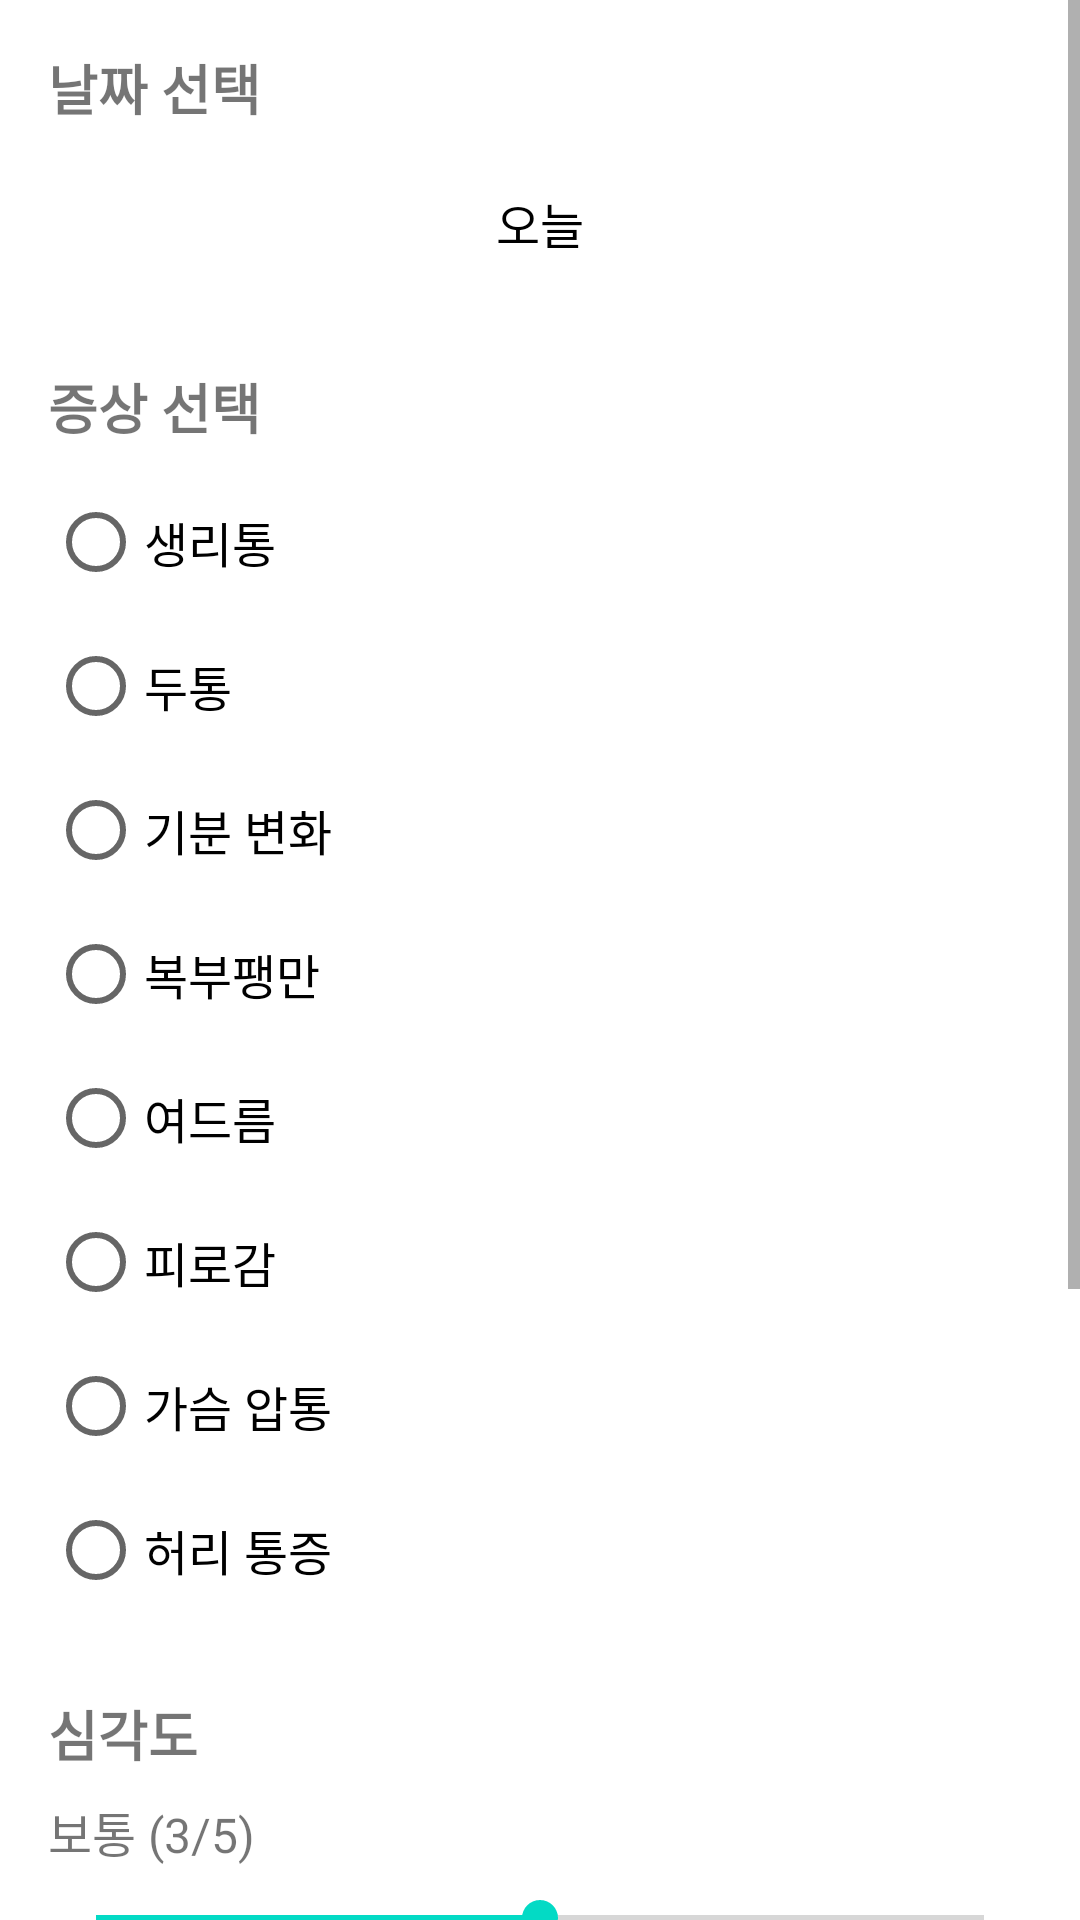

Android layout source for this screen:
<!-- AndroidManifest.xml: application theme Theme.Papia -->
<!-- res/layout/fragment_symptoms.xml -->
<?xml version="1.0" encoding="utf-8"?>
<FrameLayout xmlns:android="http://schemas.android.com/apk/res/android"
    xmlns:tools="http://schemas.android.com/tools"
    android:layout_width="match_parent"
    android:layout_height="match_parent"
    tools:context=".SymptomsFragment">

    <LinearLayout xmlns:android="http://schemas.android.com/apk/res/android"
        xmlns:app="http://schemas.android.com/apk/res-auto"
        android:layout_width="match_parent"
        android:layout_height="match_parent"
        android:orientation="vertical">









        <ScrollView
            android:layout_width="match_parent"
            android:layout_height="match_parent">

            <LinearLayout
                android:layout_width="match_parent"
                android:layout_height="wrap_content"
                android:orientation="vertical"
                android:padding="16dp">

                
                <TextView
                    android:layout_width="wrap_content"
                    android:layout_height="wrap_content"
                    android:text="날짜 선택"
                    android:textSize="18sp"
                    android:textStyle="bold"
                    android:layout_marginBottom="8dp" />

                <Button
                    android:id="@+id/btnSelectDate"
                    android:layout_width="match_parent"
                    android:layout_height="wrap_content"
                    android:text="오늘"
                    android:textSize="16sp"
                    android:textColor="@color/black"
                    android:layout_marginBottom="24dp"
                    style="@style/Widget.AppCompat.Button.Borderless.Colored" />

                
                <TextView
                    android:layout_width="wrap_content"
                    android:layout_height="wrap_content"
                    android:text="증상 선택"
                    android:textSize="18sp"
                    android:textStyle="bold"
                    android:layout_marginBottom="8dp" />

                <RadioGroup
                    android:id="@+id/radioGroupSymptoms"
                    android:layout_width="match_parent"
                    android:layout_height="wrap_content"
                    android:layout_marginBottom="24dp">

                    <RadioButton
                        android:id="@+id/radioCramps"
                        android:layout_width="wrap_content"
                        android:layout_height="wrap_content"
                        android:text="생리통"
                        android:textSize="16sp" />

                    <RadioButton
                        android:id="@+id/radioHeadache"
                        android:layout_width="wrap_content"
                        android:layout_height="wrap_content"
                        android:text="두통"
                        android:textSize="16sp" />

                    <RadioButton
                        android:id="@+id/radioMoodSwings"
                        android:layout_width="wrap_content"
                        android:layout_height="wrap_content"
                        android:text="기분 변화"
                        android:textSize="16sp" />

                    <RadioButton
                        android:id="@+id/radioBloating"
                        android:layout_width="wrap_content"
                        android:layout_height="wrap_content"
                        android:text="복부팽만"
                        android:textSize="16sp" />

                    <RadioButton
                        android:id="@+id/radioAcne"
                        android:layout_width="wrap_content"
                        android:layout_height="wrap_content"
                        android:text="여드름"
                        android:textSize="16sp" />

                    <RadioButton
                        android:id="@+id/radioFatigue"
                        android:layout_width="wrap_content"
                        android:layout_height="wrap_content"
                        android:text="피로감"
                        android:textSize="16sp" />

                    <RadioButton
                        android:id="@+id/radioBreastTenderness"
                        android:layout_width="wrap_content"
                        android:layout_height="wrap_content"
                        android:text="가슴 압통"
                        android:textSize="16sp" />

                    <RadioButton
                        android:id="@+id/radioBackPain"
                        android:layout_width="wrap_content"
                        android:layout_height="wrap_content"
                        android:text="허리 통증"
                        android:textSize="16sp" />

                </RadioGroup>

                
                <TextView
                    android:layout_width="wrap_content"
                    android:layout_height="wrap_content"
                    android:text="심각도"
                    android:textSize="18sp"
                    android:textStyle="bold"
                    android:layout_marginBottom="8dp" />

                <TextView
                    android:id="@+id/tvSeverityValue"
                    android:layout_width="wrap_content"
                    android:layout_height="wrap_content"
                    android:text="보통 (3/5)"
                    android:textSize="16sp"
                    android:layout_marginBottom="8dp" />

                <SeekBar
                    android:id="@+id/seekBarSeverity"
                    android:layout_width="match_parent"
                    android:layout_height="wrap_content"
                    android:max="4"
                    android:progress="2"
                    android:layout_marginBottom="24dp" />

                
                <TextView
                    android:layout_width="wrap_content"
                    android:layout_height="wrap_content"
                    android:text="메모 (선택사항)"
                    android:textSize="18sp"
                    android:textStyle="bold"
                    android:layout_marginBottom="8dp" />

                <EditText
                    android:id="@+id/etNotes"
                    android:layout_width="match_parent"
                    android:layout_height="100dp"
                    android:gravity="top"
                    android:hint="증상에 대한 추가 정보를 입력하세요"
                    android:inputType="textMultiLine"
                    android:background="@drawable/edit_text_background"
                    android:padding="12dp"
                    android:layout_marginBottom="24dp" />

                
                <Button
                    android:id="@+id/btnAddSymptom"
                    android:layout_width="match_parent"
                    android:layout_height="wrap_content"
                    android:text="증상 추가"
                    android:textSize="16sp"
                    android:textStyle="bold"
                    android:layout_marginBottom="24dp"
                    android:background="?attr/colorPrimary"
                    android:textColor="@android:color/white" />

                
                <TextView
                    android:layout_width="wrap_content"
                    android:layout_height="wrap_content"
                    android:text="오늘의 증상"
                    android:textSize="18sp"
                    android:textStyle="bold"
                    android:layout_marginBottom="8dp" />

                <androidx.recyclerview.widget.RecyclerView
                    android:id="@+id/recyclerViewSymptoms"
                    android:layout_width="match_parent"
                    android:layout_height="wrap_content"
                    android:nestedScrollingEnabled="false" />

            </LinearLayout>

        </ScrollView>

    </LinearLayout>

</FrameLayout>
<!-- resources referenced by this layout -->
<resources>
  <color name="black">#FF000000</color>
  <!-- drawable edit_text_background (drawable) -->
  <?xml version="1.0" encoding="utf-8"?>
  <shape xmlns:android="http://schemas.android.com/apk/res/android"
      android:shape="rectangle">
  
      
      <solid android:color="@android:color/white" />
  
      
      <stroke
          android:width="1dp"
          android:color="#CCCCCC" />
  
      
      <corners android:radius="8dp" />
  
  </shape>
  <style name="Theme.Papia" parent="Theme.MaterialComponents.Light.NoActionBar">
          <item name="colorPrimary">@color/purple_200</item>
          <item name="colorPrimaryVariant">@color/purple_700</item>
          <item name="colorOnPrimary">@color/white</item>
          <item name="colorSecondary">@color/teal_200</item>
          <item name="colorSecondaryVariant">@color/teal_700</item>
          <item name="colorOnSecondary">@color/black</item>
          <item name="android:statusBarColor" tools:targetApi="l">?attr/colorPrimaryVariant</item>
          <item name="android:windowBackground">@color/white</item> </style>
  <color name="purple_200">#FFBB86FC</color>
  <color name="purple_700">#FF3700B3</color>
  <color name="white">#FFFFFFFF</color>
  <color name="teal_200">#FF03DAC5</color>
  <color name="teal_700">#FF018786</color>
</resources>
